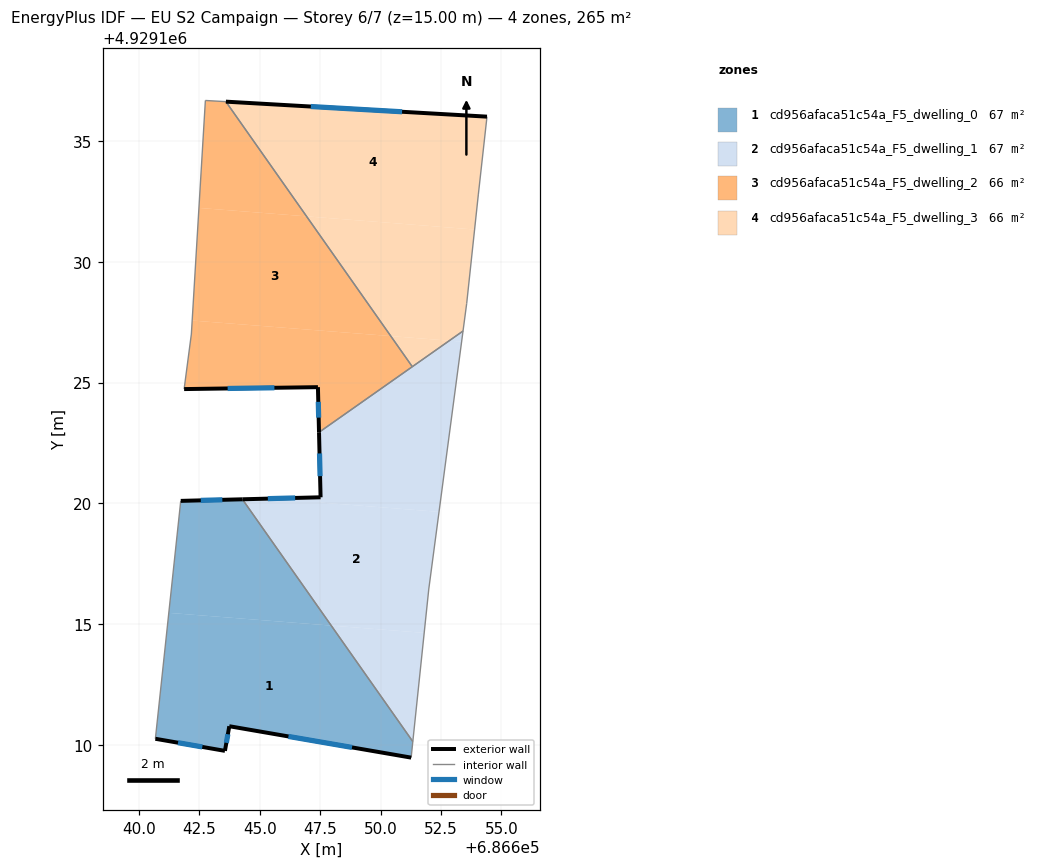
=== STOREY PLAN SPEC (per zone: floor XY polygon, exterior-wall plan segments, windows/doors) ===
zone 1: cd956afaca51c54a_F5_dwelling_0  (66.7 m²)
  floor: (686647.96, 4929114.94) (686651.33, 4929110.14) (686651.27, 4929109.47) (686643.73, 4929110.77) (686643.56, 4929109.75) (686640.68, 4929110.25) (686641.23, 4929115.47)
  floor: (686644.28, 4929120.17) (686647.96, 4929114.94) (686641.23, 4929115.47) (686641.72, 4929120.10)
  exterior wall: (686643.56, 4929109.75) – (686643.73, 4929110.77)  [1.0 m]
    window: (686643.61, 4929110.09) – (686643.68, 4929110.44)  [0.4 m²]
  exterior wall: (686640.68, 4929110.25) – (686643.56, 4929109.75)  [2.9 m]
    window: (686641.61, 4929110.09) – (686642.62, 4929109.92)  [1.1 m²]
  exterior wall: (686644.28, 4929120.17) – (686641.72, 4929120.10)  [2.6 m]
    window: (686643.45, 4929120.15) – (686642.56, 4929120.13)  [0.9 m²]
  exterior wall: (686643.73, 4929110.77) – (686651.27, 4929109.47)  [7.6 m]
    window: (686646.18, 4929110.35) – (686648.82, 4929109.90)  [2.8 m²]
  interior walls: 3
zone 2: cd956afaca51c54a_F5_dwelling_1  (66.7 m²)
  floor: (686652.42, 4929119.65) (686651.99, 4929116.45) (686651.81, 4929114.64) (686647.96, 4929114.94) (686644.28, 4929120.17) (686647.52, 4929120.25) (686647.52, 4929120.03)
  floor: (686651.81, 4929114.64) (686651.33, 4929110.14) (686647.96, 4929114.94)
  floor: (686653.35, 4929126.70) (686652.42, 4929119.65) (686647.52, 4929120.03) (686647.52, 4929120.26) (686647.45, 4929122.94) (686652.85, 4929126.74)
  floor: (686653.41, 4929127.14) (686653.35, 4929126.70) (686652.85, 4929126.74)
  exterior wall: (686647.52, 4929120.25) – (686644.28, 4929120.17)  [3.2 m]
    window: (686646.46, 4929120.23) – (686645.33, 4929120.20)  [1.2 m²]
  exterior wall: (686647.45, 4929122.94) – (686647.52, 4929120.25)  [2.7 m]
    window: (686647.47, 4929122.07) – (686647.49, 4929121.13)  [1.0 m²]
  interior walls: 5
zone 3: cd956afaca51c54a_F5_dwelling_2  (65.6 m²)
  floor: (686650.42, 4929126.93) (686651.31, 4929125.66) (686647.45, 4929122.94) (686647.41, 4929124.81) (686641.86, 4929124.73) (686642.17, 4929127.01) (686642.20, 4929127.57)
  floor: (686646.93, 4929131.88) (686650.42, 4929126.93) (686642.20, 4929127.57) (686642.48, 4929132.23)
  floor: (686643.59, 4929136.63) (686646.93, 4929131.88) (686642.48, 4929132.23) (686642.74, 4929136.68)
  exterior wall: (686647.41, 4929124.81) – (686647.45, 4929122.94)  [1.9 m]
    window: (686647.42, 4929124.20) – (686647.44, 4929123.55)  [0.7 m²]
  exterior wall: (686641.86, 4929124.73) – (686647.41, 4929124.81)  [5.5 m]
    window: (686643.67, 4929124.76) – (686645.60, 4929124.79)  [2.0 m²]
  interior walls: 5
zone 4: cd956afaca51c54a_F5_dwelling_3  (65.6 m²)
  floor: (686653.89, 4929131.34) (686653.56, 4929128.28) (686653.41, 4929127.14) (686652.85, 4929126.74) (686650.42, 4929126.93) (686646.93, 4929131.88)
  floor: (686654.41, 4929136.01) (686654.05, 4929132.77) (686653.89, 4929131.34) (686646.93, 4929131.88) (686643.59, 4929136.63)
  floor: (686652.85, 4929126.74) (686651.31, 4929125.66) (686650.42, 4929126.93)
  exterior wall: (686654.41, 4929136.01) – (686643.59, 4929136.63)  [10.8 m]
    window: (686650.89, 4929136.21) – (686647.11, 4929136.43)  [4.0 m²]
  interior walls: 5

=== DERIVED (storey summary) ===
Building: EU S2 Campaign
Storey: 6 of 7  (floor level z = 15.00 m)
Storey gross floor area: 264.6 m²
Zones on this storey: 4
  - cd956afaca51c54a_F5_dwelling_0: floor 66.7 m²; exterior wall 14.2 m (42.5 m²); 4 window(s) 5.2 m²; WWR 12.2%
  - cd956afaca51c54a_F5_dwelling_1: floor 66.7 m²; exterior wall 5.9 m (17.8 m²); 2 window(s) 2.2 m²; WWR 12.2%
  - cd956afaca51c54a_F5_dwelling_2: floor 65.6 m²; exterior wall 7.4 m (22.2 m²); 2 window(s) 2.7 m²; WWR 12.2%
  - cd956afaca51c54a_F5_dwelling_3: floor 65.6 m²; exterior wall 10.8 m (32.5 m²); 1 window(s) 4.0 m²; WWR 12.2%
Zone adjacency (shared interzone walls):
  - cd956afaca51c54a_F5_dwelling_0 ↔ cd956afaca51c54a_F5_dwelling_1
  - cd956afaca51c54a_F5_dwelling_1 ↔ cd956afaca51c54a_F5_dwelling_2
  - cd956afaca51c54a_F5_dwelling_1 ↔ cd956afaca51c54a_F5_dwelling_3
  - cd956afaca51c54a_F5_dwelling_2 ↔ cd956afaca51c54a_F5_dwelling_3